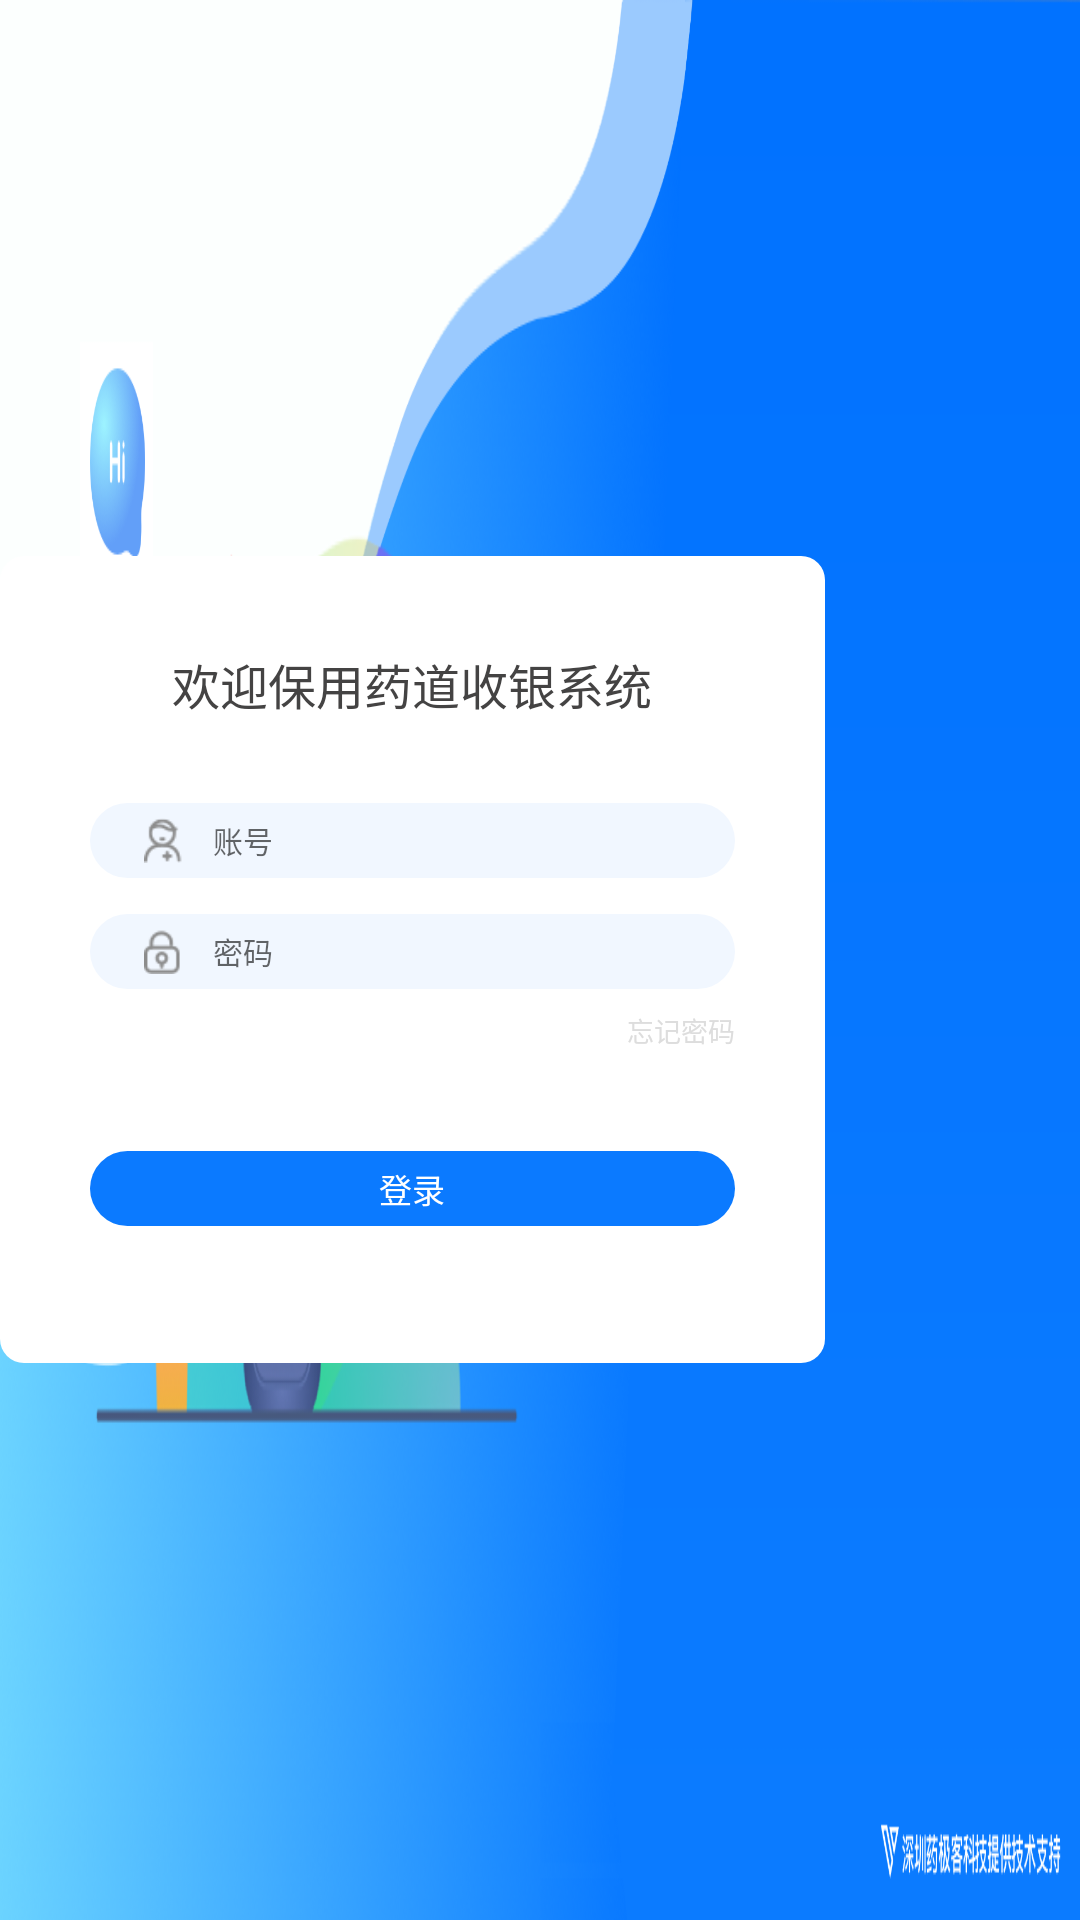

Produce the Android XML layout that renders to this screen, including the resource entries it uses.
<!-- AndroidManifest.xml: application theme AppTheme -->
<!-- res/layout/activity_login.xml -->
<?xml version="1.0" encoding="utf-8"?>
<RelativeLayout xmlns:android="http://schemas.android.com/apk/res/android"
    android:layout_width="match_parent"
    android:layout_height="match_parent"
    android:background="@mipmap/ic_login_bg"
    >
    <LinearLayout
        android:orientation="vertical"
        android:background="@drawable/shape_login"
        android:layout_marginRight="85dp"
        android:layout_alignParentRight="true"
        android:layout_centerVertical="true"
        android:layout_width="277dp"
        android:layout_height="269dp">
        <TextView
            android:gravity="center"
            android:layout_marginTop="@dimen/dp_31"
            android:textSize="@dimen/text_17"
            android:textColor="@color/color_444343"
            android:text="欢迎保用药道收银系统"
            android:layout_width="match_parent"
            android:layout_height="wrap_content" />
        <LinearLayout
            android:orientation="vertical"
            android:layout_marginRight="@dimen/dp_30"
            android:layout_marginLeft="@dimen/dp_30"
            android:layout_marginTop="@dimen/dp_15"
            android:layout_width="match_parent"
            android:layout_height="@dimen/dp_111">
            <LinearLayout
                android:orientation="horizontal"
                android:background="@drawable/shape_common_input"
                android:layout_marginTop="@dimen/dp_13"
                android:layout_width="match_parent"
                android:layout_height="@dimen/dp_25">
                <ImageView
                    android:layout_marginLeft="@dimen/dp_18"
                    android:layout_gravity="center"
                    android:background="@mipmap/ic_user"
                    android:layout_width="13dp"
                    android:layout_height="15dp" />
                <EditText
                    android:layout_marginLeft="10dp"
                    android:layout_gravity="center"
                    android:gravity="center|left"
                    android:textSize="@dimen/text_10"
                    android:hint="账号"
                    android:background="@null"
                    android:layout_weight="1"
                    android:layout_width="0dp"
                    android:layout_height="wrap_content" />
            </LinearLayout>
            <LinearLayout
                android:background="@drawable/shape_common_input"
                android:layout_marginTop="@dimen/dp_12"
                android:layout_width="match_parent"
                android:layout_height="@dimen/dp_25">
                <ImageView
                    android:layout_marginLeft="@dimen/dp_18"
                    android:layout_gravity="center"
                    android:background="@mipmap/ic_key"
                    android:layout_width="13dp"
                    android:layout_height="15dp" />
                <EditText
                    android:layout_marginLeft="10dp"
                    android:layout_gravity="center"
                    android:gravity="center|left"
                    android:textSize="@dimen/text_10"
                    android:hint="密码"
                    android:background="@null"
                    android:layout_weight="1"
                    android:layout_width="0dp"
                    android:layout_height="wrap_content" />
            </LinearLayout>
            <TextView
                android:layout_marginTop="@dimen/dp_7"
                android:gravity="right"
                android:textSize="@dimen/text_9"
                android:text="@string/forget_password"
                android:textColor="@color/color_dd"
                android:layout_width="match_parent"
                android:layout_height="wrap_content" />
        </LinearLayout>
        <TextView
            android:id="@+id/tv_login_submit"
            android:textColor="@color/color_ff"
            android:background="@drawable/shape_login_push"
            android:gravity="center"
            android:text="@string/login"
            android:textSize="@dimen/text_11"
            android:layout_marginRight="@dimen/dp_30"
            android:layout_marginLeft="@dimen/dp_30"
            android:layout_marginTop="@dimen/dp_18"
            android:layout_width="match_parent"
            android:layout_height="@dimen/dp_25" />
    </LinearLayout>

</RelativeLayout>
<!-- resources referenced by this layout -->
<resources>
  <color name="color_444343">#444343</color>
  <color name="color_dd">#DDDDDD</color>
  <color name="color_ff">#FFFFFF</color>
  <dimen name="dp_111">111dp</dimen>
  <dimen name="dp_12">12dp</dimen>
  <dimen name="dp_13">13dp</dimen>
  <dimen name="dp_15">15dp</dimen>
  <dimen name="dp_18">18dp</dimen>
  <dimen name="dp_25">25dp</dimen>
  <dimen name="dp_30">30dp</dimen>
  <dimen name="dp_31">31dp</dimen>
  <dimen name="dp_7">7dp</dimen>
  <dimen name="text_10">10sp</dimen>
  <dimen name="text_11">11sp</dimen>
  <dimen name="text_17">16sp</dimen>
  <dimen name="text_9">9sp</dimen>
  <!-- drawable shape_common_input (drawable) -->
  <?xml version="1.0" encoding="utf-8"?>
  <shape xmlns:android="http://schemas.android.com/apk/res/android" android:shape="rectangle">
      <solid android:color="#fff1f7ff" />
      <corners android:radius="25dp" />
  </shape>
  <!-- drawable shape_login (drawable) -->
  <?xml version="1.0" encoding="utf-8"?>
  <shape xmlns:android="http://schemas.android.com/apk/res/android" android:shape="rectangle">
      <solid android:color="#ffffffff" />
      <corners android:radius="8dp" />
  </shape>
  <!-- drawable shape_login_push (drawable) -->
  <?xml version="1.0" encoding="utf-8"?>
  <shape xmlns:android="http://schemas.android.com/apk/res/android" android:shape="rectangle">
      <solid android:color="#ff0b7aff" />
      <corners android:radius="25dp" />
  </shape>
  <!-- mipmap ic_key: png bitmap (mipmap-xxhdpi, 968 bytes) -->
  <!-- mipmap ic_login_bg: png bitmap (mipmap-xxhdpi, 276750 bytes) -->
  <!-- mipmap ic_user: png bitmap (mipmap-xxhdpi, 1203 bytes) -->
  <string name="forget_password">忘记密码</string>
  <string name="login">登录</string>
  <style name="AppTheme" parent="Theme.AppCompat.Light.DarkActionBar">
          
          <item name="colorPrimary">@color/color_4F5158</item>
          <item name="colorPrimaryDark">@color/color_4F5158</item>
          <item name="colorAccent">@color/colorAccent</item>
          <item name="windowActionBar">false</item>
          <item name="windowNoTitle">true</item>
      </style>
  <color name="color_4F5158">#4F5158</color>
  <color name="colorAccent">#D81B60</color>
</resources>
